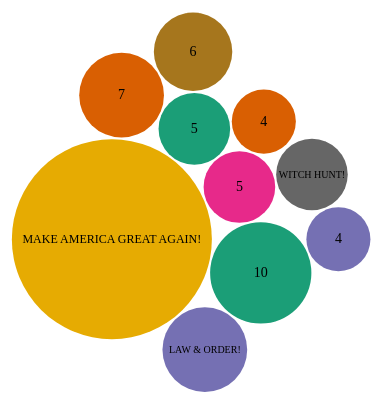
D3 v5 page, settled after 480 driven frames (8 s of simulated time); the page loaded 1 data file(s).


// ── index.js
// async function init() {
//     const data = await d3.json('./trumptweets.json');
//     // console.log(data)
//     let text = data.map((d) => {
//         return d.text
//     })
//     let justMentions = text.filter((t) => {

//     })
// }

// init()

// ── slide1.js
async function init() {
  const data = await d3.csv("./data/most_frequent_tweets.csv");
  // console.log(data);

  let tweetsAppendDiv = document.getElementById("appendTweetData");

  let innerTweets = data.map((d) => {
    return `
        <tr>
          <td>${d.count}</td>
          <td>${d.tweet_text}</td>
        </tr>
    `;
  });

  tweetsAppendDiv.innerHTML = innerTweets.join("");

  const width = 500;
  const height = 500;

  //where to center bubbles
  const centre = { x: width / 2, y: height / 2.5 };
  const forceStrength = 0.03;

  // charge is dependent on size of the bubble, so bigger towards the middle
  function charge(d) {
    return Math.pow(d.radius, 2.0) * 0.01;
  }

  // create a force simulation and add forces to it
  const simulation = d3
    .forceSimulation()
    .force("charge", d3.forceManyBody().strength(charge))
    .force("center", d3.forceCenter(centre.x, centre.y))
    .force("x", d3.forceX().strength(forceStrength).x(centre.x))
    .force("y", d3.forceY().strength(forceStrength).y(centre.y))
    .force(
      "collision",
      d3.forceCollide().radius((d) => d.radius + 1)
    );

  // force simulation starts up automatically, which we don't want as there aren't any nodes yet
  simulation.stop();

  const fillColour = d3
    .scaleOrdinal()
    .domain(["1", "2", "3", "5", "99"])
    .range(d3.schemeDark2);

  const maxSize = d3.max(data, (d) => +d.count);

  // bubble sizes
  const radiusScale = d3.scaleSqrt().domain([0, maxSize]).range([0, 100]);

  // use map() to convert raw data into node data
  const nodes = data.map((d) => ({
    ...d,
    radius: radiusScale(+d.count),
    size: +d.size,
    x: Math.random() * 900,
    y: Math.random() * 800,
  }));

  svg = d3
    .select("#vis")
    .append("svg")
    .attr("width", width)
    .attr("height", height);

  // bind nodes data to circle elements
  const elements = svg
    .selectAll(".bubble")
    .data(nodes, (d) => d.id)
    .enter()
    .append("g");

  // Define the div for the tooltip
  var div = d3
    .select("body")
    .append("div")
    .attr("class", "tooltip")
    .style("opacity", 0);

  bubbles = elements
    .append("circle")
    .classed("bubble", true)
    .attr("r", (d) => d.radius)
    .attr("fill", (d) => fillColour(d.id))
    .on("mouseover", function (d, i) {
      d3.select(this).transition().duration("50").attr("opacity", ".85");
      div.transition().duration(50).style("opacity", 1);
      div
        .html(`<div>${d.tweet_text}</div>`)
        .style("left", d3.event.pageX + "px")
        .style("top", d3.event.pageY - 28 + "px");
    })
    .on("mouseout", function (d, i) {
      d3.select(this).transition().duration("50").attr("opacity", "1");
      div.transition().duration("50").style("opacity", 0);
    });

  // labels
  labels = elements
    .append("text")
    .attr("dy", ".3em")
    .style("text-anchor", "middle")
    .style("font-size", (d, i) => {
      if (d.tweet_text == "MAKE AMERICA GREAT AGAIN!") return 12;
      if (d.tweet_text == "LAW & ORDER!" || d.tweet_text == "WITCH HUNT!")
        return 10;
      return 14;
    })
    .text((d, i) => {
      if (
        d.tweet_text == "MAKE AMERICA GREAT AGAIN!" ||
        d.tweet_text == "LAW & ORDER!" ||
        d.tweet_text == "WITCH HUNT!"
      )
        return `${d.tweet_text}`;
      return `${d.count}`;
    });

  // set simulation's nodes to our newly created nodes array
  // simulation starts running automatically once nodes are set
  simulation.nodes(nodes).on("tick", ticked).restart();

  function ticked() {
    bubbles.attr("cx", (d) => d.x).attr("cy", (d) => d.y);

    labels.attr("x", (d) => d.x).attr("y", (d) => d.y);
  }
}

init();


### data: data/most_frequent_tweets.csv
, id, tweet_text, count
0, 0, MAKE AMERICA GREAT AGAIN!, 39
1, 1, PRESIDENTIAL HARASSMENT!, 10
2, 2, KEEP AMERICA GREAT!, 7
3, 3, LAW & ORDER!, 7
4, 4, 95% Approval Rating in the Republican Pa…, 6
5, 5, For all of those who have been asking ab…, 5
6, 6, WITCH HUNT!, 5
7, 7, Entrepreneurs: Look at the solution, not…, 5
8, 8, DRAIN THE SWAMP!, 4
9, 9, ....He is Strong on Crime, the Border, a…, 4